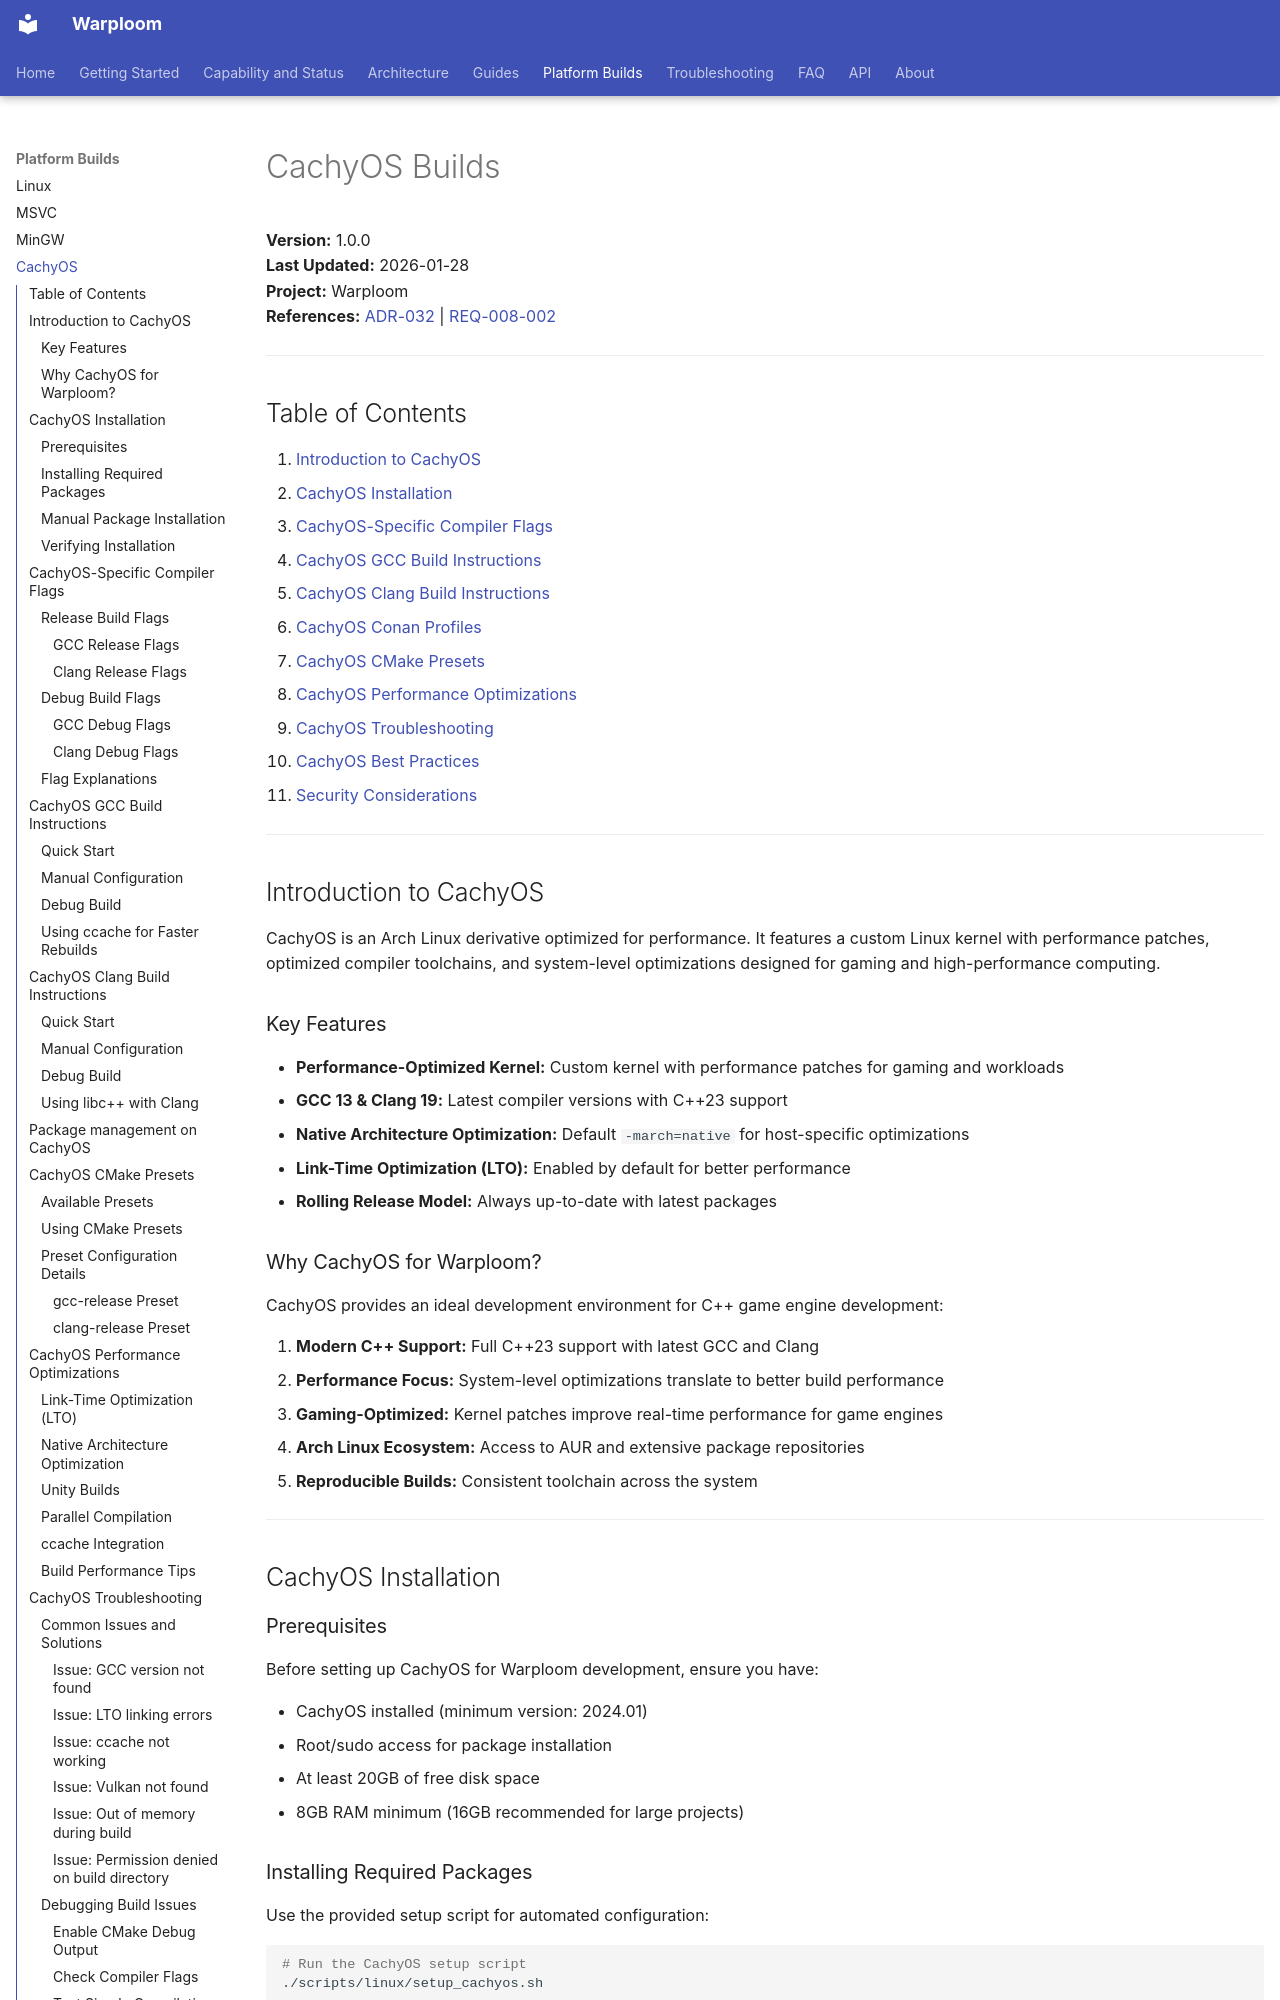

repository: WyattAu/warploom · page: cachyos-builds/index.html · generator: mkdocs

# CachyOS Builds

**Version:** 1.0.0  
**Last Updated:** 2026-01-28  
**Project:** Warploom  
**References:** [ADR-032](../.specs/02_adrs/ADR-032-cachyos-support.md) | [REQ-008-002](../.specs/04_future_state/reqs/REQ-008-documentation.md)

---

## Table of Contents

1. [Introduction to CachyOS](#introduction-to-cachyos)
2. [CachyOS Installation](#cachyos-installation)
3. [CachyOS-Specific Compiler Flags](#cachyos-specific-compiler-flags)
4. [CachyOS GCC Build Instructions](#cachyos-gcc-build-instructions)
5. [CachyOS Clang Build Instructions](#cachyos-clang-build-instructions)
6. [CachyOS Conan Profiles](#cachyos-conan-profiles)
7. [CachyOS CMake Presets](#cachyos-cmake-presets)
8. [CachyOS Performance Optimizations](#cachyos-performance-optimizations)
9. [CachyOS Troubleshooting](#cachyos-troubleshooting)
10. [CachyOS Best Practices](#cachyos-best-practices)
11. [Security Considerations](#security-considerations)

---

## Introduction to CachyOS

CachyOS is an Arch Linux derivative optimized for performance. It features a custom Linux kernel with performance patches, optimized compiler toolchains, and system-level optimizations designed for gaming and high-performance computing.

### Key Features

- **Performance-Optimized Kernel:** Custom kernel with performance patches for gaming and workloads
- **GCC 13 & Clang 19:** Latest compiler versions with C++23 support
- **Native Architecture Optimization:** Default `-march=native` for host-specific optimizations
- **Link-Time Optimization (LTO):** Enabled by default for better performance
- **Rolling Release Model:** Always up-to-date with latest packages

### Why CachyOS for Warploom?

CachyOS provides an ideal development environment for C++ game engine development:

1. **Modern C++ Support:** Full C++23 support with latest GCC and Clang
2. **Performance Focus:** System-level optimizations translate to better build performance
3. **Gaming-Optimized:** Kernel patches improve real-time performance for game engines
4. **Arch Linux Ecosystem:** Access to AUR and extensive package repositories
5. **Reproducible Builds:** Consistent toolchain across the system

---

## CachyOS Installation
